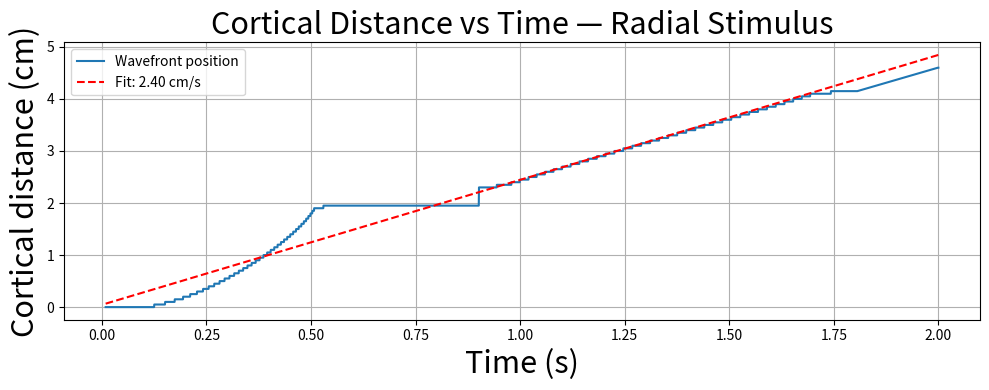
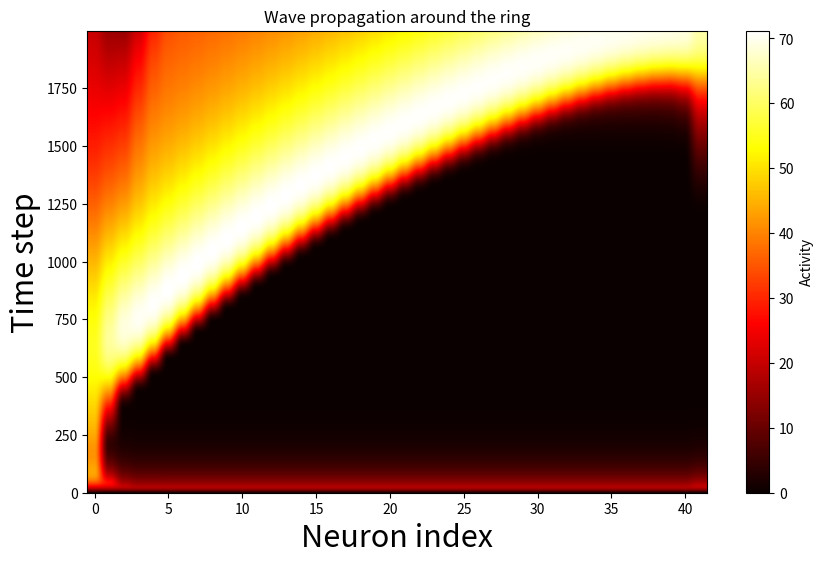

Reproduce these figures in Python, in order.
# -*- coding: utf-8 -*-
"""
@author: Chetan Mathias
"""
import numpy as np
import matplotlib.pyplot as plt
from scipy.signal import convolve

# 
stimulus_type = 'radial'  # options: 'radial', 'concentric', 'spiral'
# ------------------------------------------------------

# Parameters
N = 42
dx = 0.05  # cm (0.5 mm cortical spacing)
dt = 0.25  # ms
T_total = 2000  # ms
steps = int(T_total / dt)

# Time constants
tau_E = 20
tau_I = 11
tau_H = 900

# Stimulus strengths
E_T = 30
E_S = 24

# Spatial constants
j = 0.1  # cm inhibition spread
a = j  # inhibition kernel width

# Facilitation parameters
if stimulus_type == 'radial':
    g = 0.0
    a_facil = 2 * a
elif stimulus_type == 'concentric':
    g = 0.04
    a_facil = 2 * a
elif stimulus_type == 'spiral':
    g = 0.02
    a_facil = a

# ---- Kernel definitions ----
def exp5_kernel_ring(N, a, dx):
    center = N // 2
    indices = np.arange(N)
    dist = np.minimum(np.abs(indices - center), N - np.abs(indices - center)) * dx
    return np.exp(-dist**5 / a**5)

# Inhibition kernel
W_inhib = exp5_kernel_ring(N, a, dx)
W_inhib *= 0.27
W_inhib /= W_inhib.sum()

# Facilitation kernel
if g > 0:
    W_facil = exp5_kernel_ring(N, a_facil, dx)
    W_facil *= g
    W_facil /= W_facil.sum()
else:
    W_facil = np.zeros(N)

# ---- Derivative functions ----
def dIT(IT, T): return (-IT + T) / tau_I
def dIS(IS, S): return (-IS + S) / tau_I
def dHT(HT, T): return (-HT + 2*T) / tau_H
def dHS(HS, S): return (-HS + 2*S) / tau_H
def dT(T, Pplus, H): return (-T + 100 * Pplus**2 / ((10 + H)**2 + Pplus**2)) / tau_E
def dS(S, Pplus, H): return (-S + 100 * Pplus**2 / ((10 + H)**2 + Pplus**2)) / tau_E

# ---- Initialise arrays ----
T = np.zeros((steps, N))
S = np.zeros((steps, N))
IT = np.zeros((steps, N))
IS = np.zeros((steps, N))
HT = np.zeros((steps, N))
HS = np.zeros((steps, N))

# Initial conditions
S[0, :] = 50
T[0, N==0] = 60

# Wave tracking
wave_angles = []
wave_times = []

# ---- Simulation loop ----
for t in range(1, steps):
    IT[t] = IT[t-1] + dt * dIT(IT[t-1], T[t-1])
    IS[t] = IS[t-1] + dt * dIS(IS[t-1], S[t-1])

    I_T = convolve(IS[t], W_inhib, mode='same')
    I_S = convolve(IT[t], W_inhib, mode='same')

    if g > 0:
        F_T = convolve(T[t-1], W_facil, mode='same')
        F_S = convolve(S[t-1], W_facil, mode='same')
    else:
        F_T = np.zeros(N)
        F_S = np.zeros(N)

    P_T = E_T - I_T + F_T
    P_S = E_S - I_S + F_S
    P_Tplus = np.maximum(P_T, 0)
    P_Splus = np.maximum(P_S, 0)

    T[t] = T[t-1] + dt * dT(T[t-1], P_Tplus, HT[t-1])
    S[t] = S[t-1] + dt * dS(S[t-1], P_Splus, HS[t-1])
    HT[t] = HT[t-1] + dt * dHT(HT[t-1], T[t])
    HS[t] = HS[t-1] + dt * dHS(HS[t-1], S[t])

    if np.max(T[t]) > 30:
        peak_idx = np.argmax(T[t])
        angle = 2 * np.pi * peak_idx / N
        wave_angles.append(angle)
        wave_times.append(t * dt / 1000.0)

# ---- Analyse wave propagation ----
wave_times = np.array(wave_times)
wave_angles = np.array(wave_angles)
unwrapped_angles = np.unwrap(wave_angles)
unwrapped_pos = unwrapped_angles * (N * dx) / (2 * np.pi)  # cm

# Linear fit
A = np.vstack([wave_times, np.ones_like(wave_times)]).T
slope, intercept = np.linalg.lstsq(A, unwrapped_pos, rcond=None)[0]
y_pred = slope * wave_times + intercept
r_squared = 1 - np.sum((unwrapped_pos - y_pred)**2) / np.sum((unwrapped_pos - np.mean(unwrapped_pos))**2)
speed_deg = slope / 0.6

# ---- Output ----
print(f"\nStimulus type: {stimulus_type}")
print(f"Estimated wave speed: {slope:.2f} cm/s (cortical)")
print(f"Equivalent to: {speed_deg:.2f} °/s (visual angle)")
print(f"R² of linear fit: {r_squared:.3f}")

# ---- Plot: Cortical Distance vs Time ----
plt.figure(figsize=(10, 4))
plt.plot(wave_times, unwrapped_pos, label='Wavefront position')
plt.plot(wave_times, y_pred, 'r--', label=f'Fit: {slope:.2f} cm/s')
plt.xlabel('Time (s)', fontsize=22)
plt.ylabel('Cortical distance (cm)', fontsize=22)
plt.title(f'Cortical Distance vs Time — {stimulus_type.capitalize()} Stimulus', fontsize=22)
plt.legend()
plt.grid(True)
plt.tight_layout()
plt.show()
plt.figure(figsize=(10, 6))
plt.imshow(T[:2000], aspect='auto', cmap='hot', origin='lower')
plt.xlabel('Neuron index',fontsize =22)
plt.ylabel('Time step', fontsize =22)
plt.title('Wave propagation around the ring')
plt.colorbar(label='Activity')
plt.show()